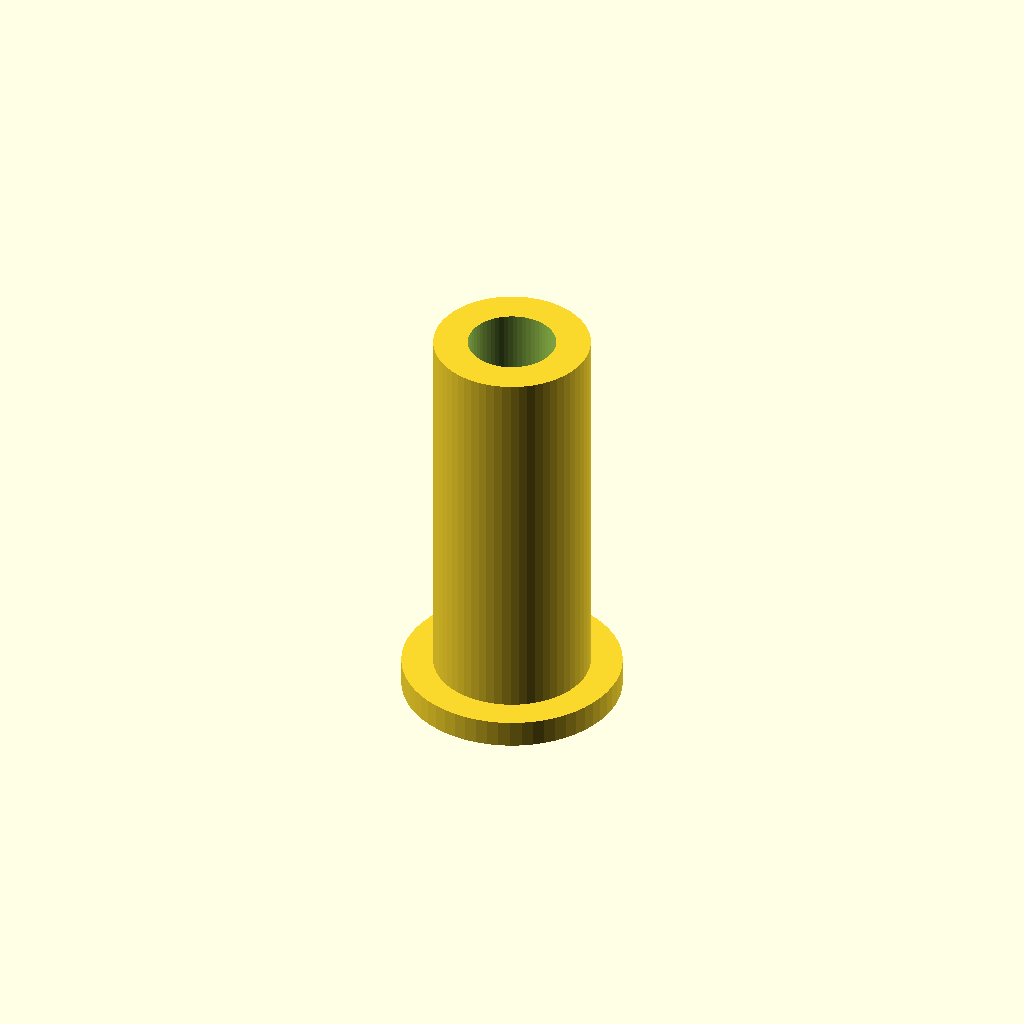
Cell 1: the model at its default parameters.
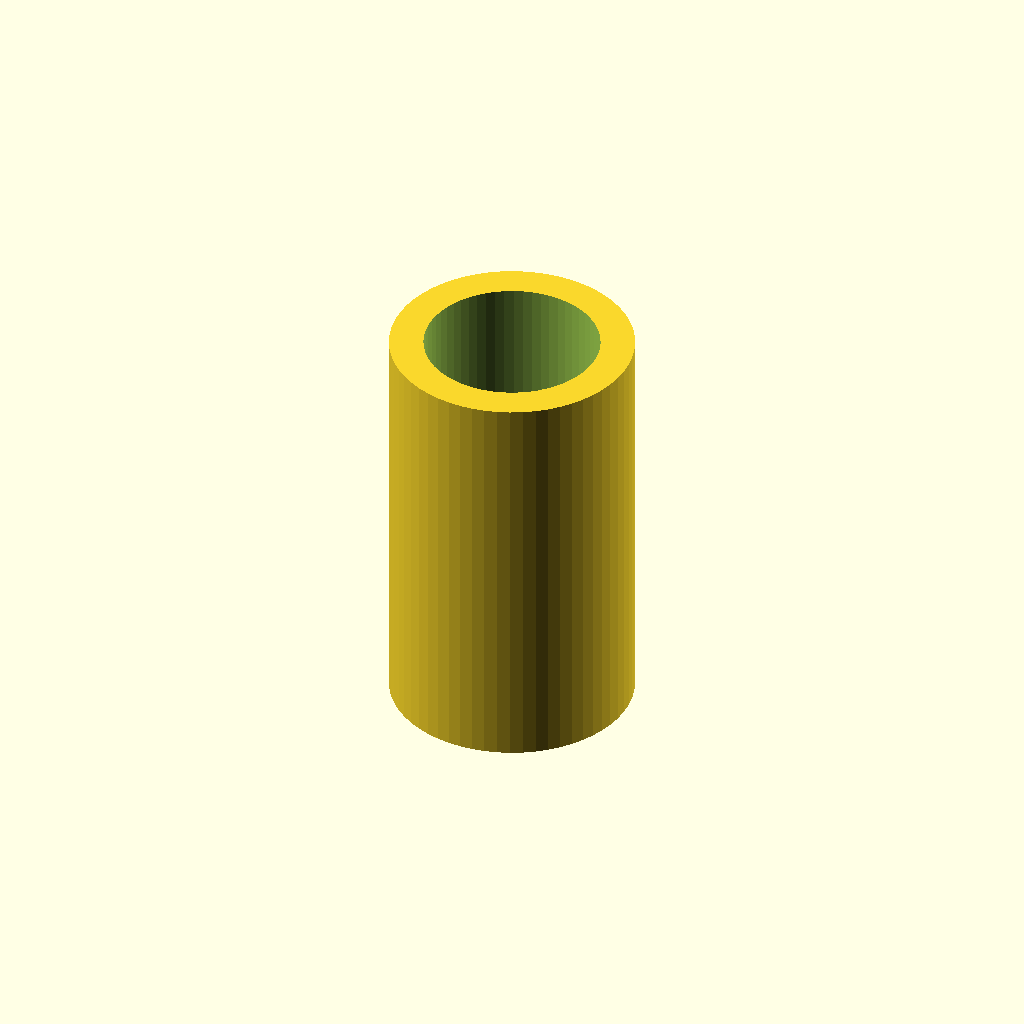
Cell 2: thread_d = 12.8 (everything else at default).
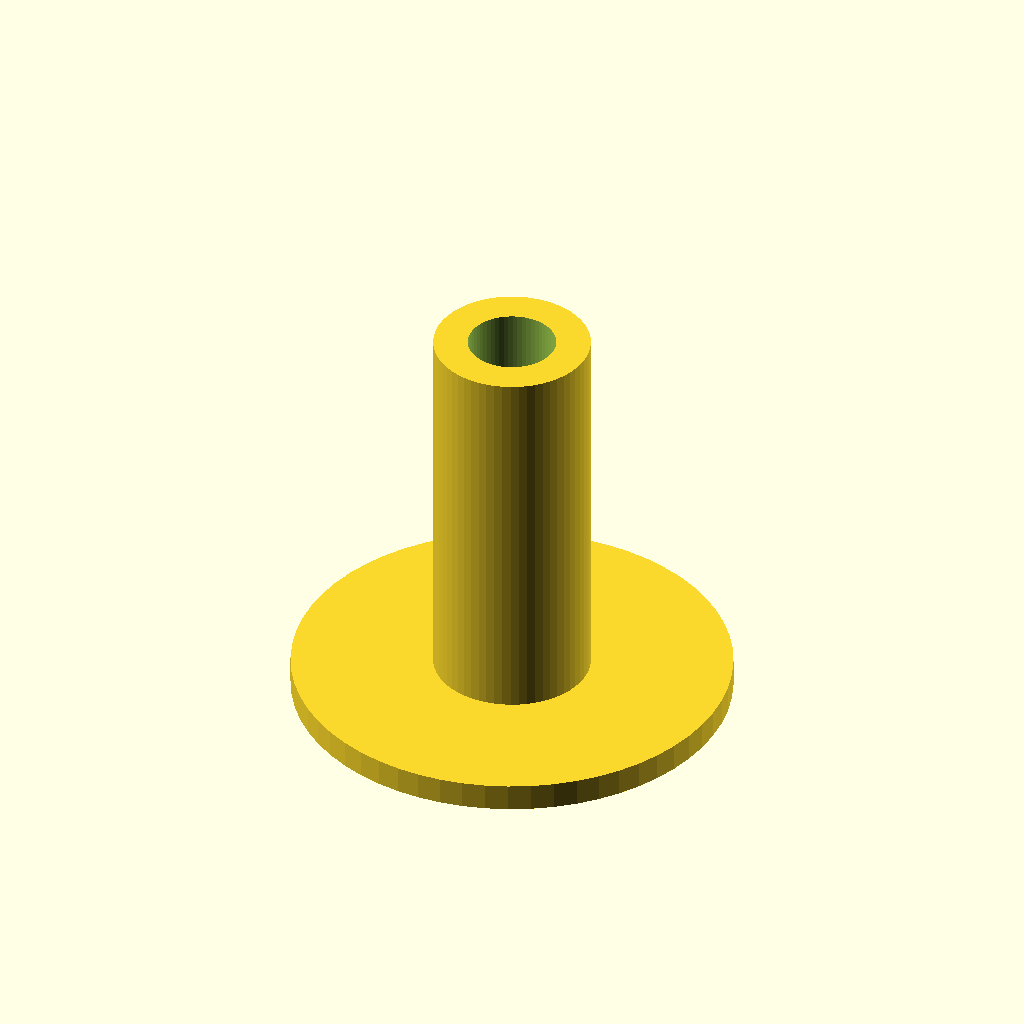
Cell 3: base_d = 32 (everything else at default).
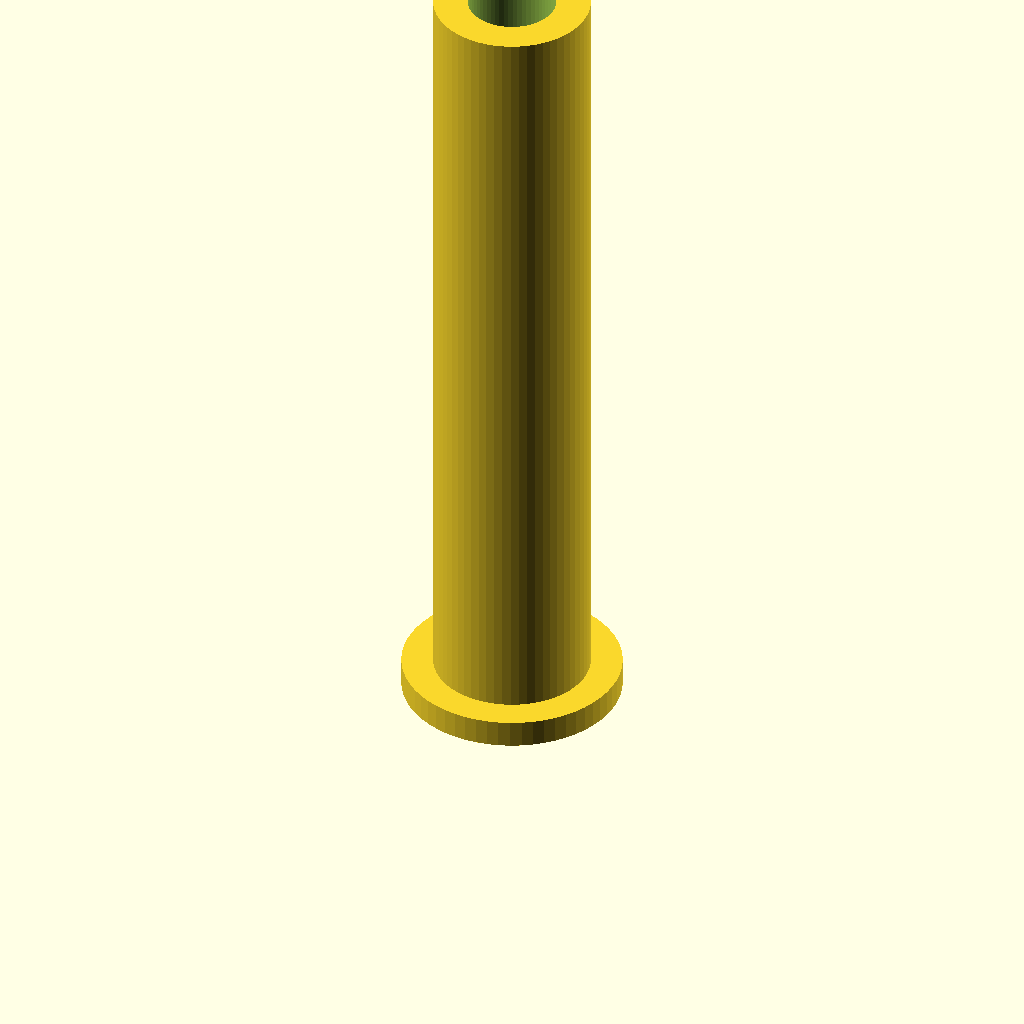
Cell 4: height = 60 (everything else at default).
All cells are drawn from one camera (rotation 55°, 0°, 25°, orthographic, colour scheme Cornfield), so only the parameter changes between them.
The OpenSCAD source (optional_data/data/parts/part_1066.scad):
// PCB standoff with mounting base.
$fn = 60;
eps = 0.02;
thread_d = 6.4;
base_d = 16;
height = 30;
body_d = thread_d+5;
difference() {
    union() { cylinder(d=base_d,h=2); cylinder(d=body_d,h=height); }
    translate([0,0,-eps]) cylinder(d=thread_d,h=height+2*eps);
}
Customizer parameters (derived from the source; name, type, default, range or options):
eps: number, default 0.02
thread_d: number, default 6.4
base_d: number, default 16
height: number, default 30
